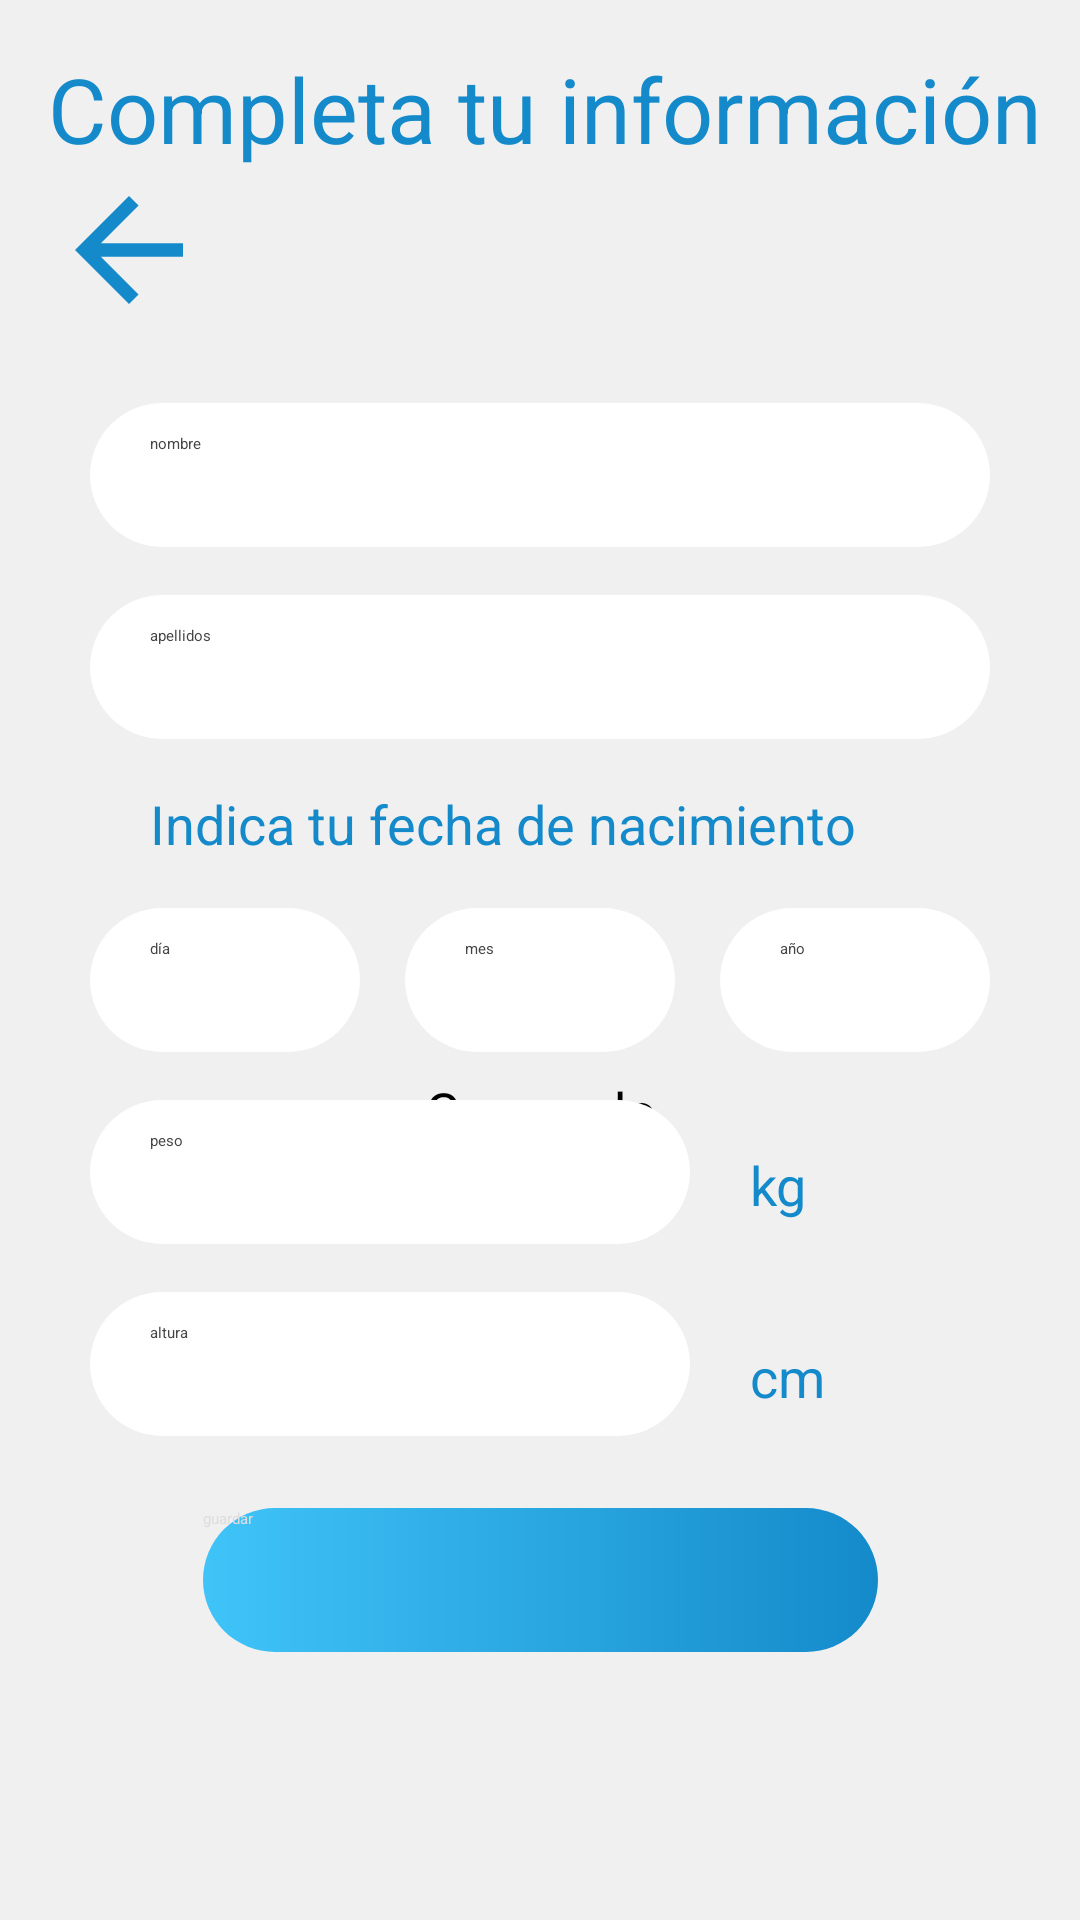

This screen was rendered from an Android layout file. Write that file and the resources it references.
<!-- AndroidManifest.xml: application theme Theme.TT2021B017 -->
<!-- res/layout/activity_user.xml -->
<?xml version="1.0" encoding="utf-8"?>
<androidx.constraintlayout.widget.ConstraintLayout xmlns:android="http://schemas.android.com/apk/res/android"
    xmlns:app="http://schemas.android.com/apk/res-auto"
    xmlns:tools="http://schemas.android.com/tools"
    android:layout_width="match_parent"
    android:layout_height="match_parent"
    tools:context=".UserActivity"
    android:background="@color/fondo"
    android:paddingBottom="@dimen/large_space">

    <ProgressBar
        android:id="@+id/progressBar"
        style="?android:attr/progressBarStyle"
        android:layout_width="100dp"
        android:layout_height="100dp"
        tools:layout_editor_absoluteX="140dp"
        tools:layout_editor_absoluteY="64dp"
        app:layout_constraintStart_toStartOf="parent"
        app:layout_constraintEnd_toEndOf="parent"
        app:layout_constraintTop_toTopOf="parent"
        app:layout_constraintBottom_toBottomOf="parent"/>

    <TextView
        android:layout_width="0dp"
        android:layout_height="wrap_content"
        android:text="@string/cargandoUsers"
        android:textColor="@color/black"
        android:textAlignment="center"
        android:textSize="18sp"
        app:layout_constraintStart_toStartOf="@id/progressBar"
        app:layout_constraintEnd_toEndOf="@id/progressBar"
        app:layout_constraintTop_toBottomOf="@id/progressBar"/>

    <TextView
        android:id="@+id/txtPrincipal"
        android:layout_width="0dp"
        android:layout_height="wrap_content"
        android:layout_marginStart="@dimen/common_space"
        android:layout_marginTop="@dimen/common_space"
        android:text="@string/user_titulo"
        android:textColor="#148ACA"
        android:textSize="30sp"
        app:layout_constraintStart_toStartOf="parent"
        app:layout_constraintTop_toTopOf="parent"
        tools:ignore="TextContrastCheck" />

    <ImageButton
        android:id="@+id/btnBack"
        android:layout_width="wrap_content"
        android:layout_height="wrap_content"
        android:background="#00FFFFFF"
        android:contentDescription="@string/testText"
        android:src="@drawable/ic_arrow_back_blue"
        app:layout_constraintStart_toStartOf="@id/txtPrincipal"
        app:layout_constraintTop_toBottomOf="@id/txtPrincipal"
        tools:ignore="ImageContrastCheck" />

    <EditText
        android:id="@+id/txtNombre"
        android:layout_width="300dp"
        android:layout_height="wrap_content"
        android:layout_marginTop="@dimen/large_space"
        android:background="@drawable/ic_radius"
        android:hint="@string/user_name"
        android:importantForAutofill="no"
        android:inputType="text"
        android:minHeight="48dp"
        android:paddingStart="20dp"
        android:textColor="@color/text"
        android:textColorHint="@color/text"
        app:layout_constraintEnd_toEndOf="parent"
        app:layout_constraintStart_toStartOf="parent"
        app:layout_constraintTop_toBottomOf="@id/btnBack"
        tools:ignore="RtlSymmetry" />

    <EditText
        android:id="@+id/txtApellidos"
        android:layout_width="300dp"
        android:layout_height="wrap_content"
        android:layout_marginTop="@dimen/common_space"
        android:background="@drawable/ic_radius"
        android:hint="@string/user_lastname"
        android:importantForAutofill="no"
        android:inputType="text"
        android:minHeight="48dp"
        android:paddingStart="20dp"
        android:textColor="@color/text"
        android:textColorHint="@color/text"
        app:layout_constraintEnd_toEndOf="@id/txtNombre"
        app:layout_constraintStart_toStartOf="@id/txtNombre"
        app:layout_constraintTop_toBottomOf="@id/txtNombre"
        tools:ignore="RtlSymmetry" />

    <TextView
        android:id="@+id/txtfechaaux"
        android:layout_width="0dp"
        android:layout_height="wrap_content"
        android:textColor="#148ACA"
        android:textSize="18sp"
        android:text="@string/user_fecha"
        android:paddingStart="20dp"
        android:layout_marginTop="@dimen/common_space"
        app:layout_constraintStart_toStartOf="@id/txtApellidos"
        app:layout_constraintTop_toBottomOf="@id/txtApellidos"
        tools:ignore="RtlSymmetry" />

    <EditText
        android:id="@+id/txtdia"
        android:layout_width="90dp"
        android:layout_height="wrap_content"
        android:layout_marginTop="@dimen/common_space"
        android:background="@drawable/ic_radius"
        android:hint="@string/user_dia"
        android:importantForAutofill="no"
        android:inputType="number"
        android:minHeight="48dp"
        android:paddingStart="20dp"
        android:textColor="@color/text"
        android:textColorHint="@color/text"
        app:layout_constraintStart_toStartOf="@id/txtApellidos"
        app:layout_constraintTop_toBottomOf="@id/txtfechaaux"
        tools:ignore="RtlSymmetry" />

    <EditText
        android:id="@+id/txtmes"
        android:layout_width="90dp"
        android:layout_height="wrap_content"
        android:layout_marginTop="@dimen/common_space"
        android:background="@drawable/ic_radius"
        android:hint="@string/user_mes"
        android:importantForAutofill="no"
        android:inputType="number"
        android:minHeight="48dp"
        android:paddingStart="20dp"
        android:textColor="@color/text"
        android:textColorHint="@color/text"
        app:layout_constraintEnd_toEndOf="@id/txtApellidos"
        app:layout_constraintStart_toStartOf="@id/txtApellidos"
        app:layout_constraintTop_toBottomOf="@id/txtfechaaux"
        tools:ignore="RtlSymmetry" />

    <EditText
        android:id="@+id/txtanio"
        android:layout_width="90dp"
        android:layout_height="wrap_content"
        android:layout_marginTop="@dimen/common_space"
        android:background="@drawable/ic_radius"
        android:hint="@string/user_año"
        android:importantForAutofill="no"
        android:inputType="number"
        android:minHeight="48dp"
        android:paddingStart="20dp"
        android:textColor="@color/text"
        android:textColorHint="@color/text"
        app:layout_constraintEnd_toEndOf="@id/txtApellidos"
        app:layout_constraintTop_toBottomOf="@id/txtfechaaux"
        tools:ignore="RtlSymmetry" />

    <EditText
        android:id="@+id/peso"
        android:layout_width="200dp"
        android:layout_height="wrap_content"
        android:layout_marginTop="@dimen/common_space"
        android:background="@drawable/ic_radius"
        android:hint="@string/user_peso"
        android:importantForAutofill="no"
        android:inputType="number"
        android:minHeight="48dp"
        android:paddingStart="20dp"
        android:textColor="@color/text"
        android:textColorHint="@color/text"
        app:layout_constraintStart_toStartOf="@id/txtdia"
        app:layout_constraintTop_toBottomOf="@id/txtdia"
        tools:ignore="RtlSymmetry" />

    <TextView
        android:id="@+id/txtpesoaux"
        android:layout_width="0dp"
        android:layout_height="wrap_content"
        android:textColor="#148ACA"
        android:textSize="18sp"
        android:text="@string/user_kg"
        android:paddingStart="20dp"
        android:layout_marginTop="@dimen/common_space"
        app:layout_constraintStart_toEndOf="@id/peso"
        app:layout_constraintTop_toTopOf="@id/peso"
        tools:ignore="RtlSymmetry" />

    <EditText
        android:id="@+id/altura"
        android:layout_width="200dp"
        android:layout_height="wrap_content"
        android:layout_marginTop="@dimen/common_space"
        android:background="@drawable/ic_radius"
        android:hint="@string/user_altura"
        android:importantForAutofill="no"
        android:inputType="number"
        android:minHeight="48dp"
        android:paddingStart="20dp"
        android:textColor="@color/text"
        android:textColorHint="@color/text"
        app:layout_constraintStart_toStartOf="@id/peso"
        app:layout_constraintTop_toBottomOf="@id/peso"
        tools:ignore="RtlSymmetry" />

    <TextView
        android:id="@+id/txtalturaaux"
        android:layout_width="0dp"
        android:layout_height="wrap_content"
        android:textColor="#148ACA"
        android:textSize="18sp"
        android:text="@string/user_cm"
        android:paddingStart="20dp"
        android:layout_marginTop="@dimen/common_space"
        app:layout_constraintStart_toEndOf="@id/altura"
        app:layout_constraintTop_toTopOf="@id/altura"
        tools:ignore="RtlSymmetry" />

    <androidx.appcompat.widget.AppCompatButton
        android:id="@+id/saveButton"
        android:layout_width="225dp"
        android:layout_height="48dp"
        android:background="@drawable/ic_button"
        android:text="@string/user_save"
        android:layout_marginTop="@dimen/large_space"
        app:layout_constraintTop_toBottomOf="@id/altura"
        app:layout_constraintStart_toStartOf="parent"
        app:layout_constraintEnd_toEndOf="parent"
        android:textColor="#ddd" />

</androidx.constraintlayout.widget.ConstraintLayout>
<!-- resources referenced by this layout -->
<resources>
  <color name="black">#FF000000</color>
  <color name="fondo">#FFF0F0F0</color>
  <color name="text">#444444</color>
  <dimen name="common_space">16dp</dimen>
  <dimen name="large_space">24dp</dimen>
  <!-- drawable ic_arrow_back_blue (drawable) -->
  <vector android:height="54dp" android:tint="#148ACA"
      android:viewportHeight="24" android:viewportWidth="24"
      android:width="54dp" xmlns:android="http://schemas.android.com/apk/res/android">
      <path android:fillColor="@android:color/white" android:pathData="M20,11H7.83l5.59,-5.59L12,4l-8,8 8,8 1.41,-1.41L7.83,13H20v-2z"/>
  </vector>
  <!-- drawable ic_button (drawable) -->
  <?xml version="1.0" encoding="utf-8"?>
  <shape xmlns:android="http://schemas.android.com/apk/res/android" android:shape="rectangle">
      <gradient
          android:startColor="#FF40C4F8"
          android:endColor="#FF148ACA"/>
  
      <corners android:radius= "50dp" />
  </shape>
  <!-- drawable ic_radius (drawable) -->
  <?xml version="1.0" encoding="utf-8"?>
  <shape xmlns:android="http://schemas.android.com/apk/res/android" android:shape="rectangle">
      <gradient
          android:startColor="#fff"
          android:endColor="#fff"/>
  
      <corners android:radius= "50dp" />
      <padding android:top="10dp" />
      <padding android:bottom="10dp" />
      <padding android:left="10dp" />
  </shape>
  <string name="cargandoUsers">Cargando información</string>
  <string name="testText">Resúmen de tu reporte</string>
  <string name="user_altura">altura</string>
  <string name="user_cm">cm</string>
  <string name="user_dia">día</string>
  <string name="user_fecha">Indica tu fecha de nacimiento</string>
  <string name="user_kg">kg</string>
  <string name="user_lastname">apellidos</string>
  <string name="user_mes">mes</string>
  <string name="user_name">nombre</string>
  <string name="user_peso">peso</string>
  <string name="user_save">guardar</string>
  <string name="user_titulo">Completa tu información</string>
  <style name="Theme.TT2021B017" parent="Theme.MaterialComponents.DayNight.DarkActionBar">
          
          <item name="colorPrimary">@color/purple_500</item>
          <item name="colorPrimaryVariant">@color/purple_700</item>
          <item name="colorOnPrimary">@color/white</item>
          
          <item name="colorSecondary">@color/teal_200</item>
          <item name="colorSecondaryVariant">@color/teal_700</item>
          <item name="colorOnSecondary">@color/black</item>
          
          <item name="android:statusBarColor" tools:targetApi="l">?attr/colorPrimaryVariant</item>
          
  
          <item name="windowActionBar">false</item>
          <item name="windowNoTitle">true</item>
          <item name="android:windowTranslucentStatus">true</item>
          <item name="android:windowTranslucentNavigation">true</item>
          <item name="android:fitsSystemWindows">true</item>
      </style>
  <color name="purple_500">#FF6200EE</color>
  <color name="purple_700">#FF3700B3</color>
  <color name="white">#FFFFFFFF</color>
  <color name="teal_200">#FF03DAC5</color>
  <color name="teal_700">#FF018786</color>
</resources>
